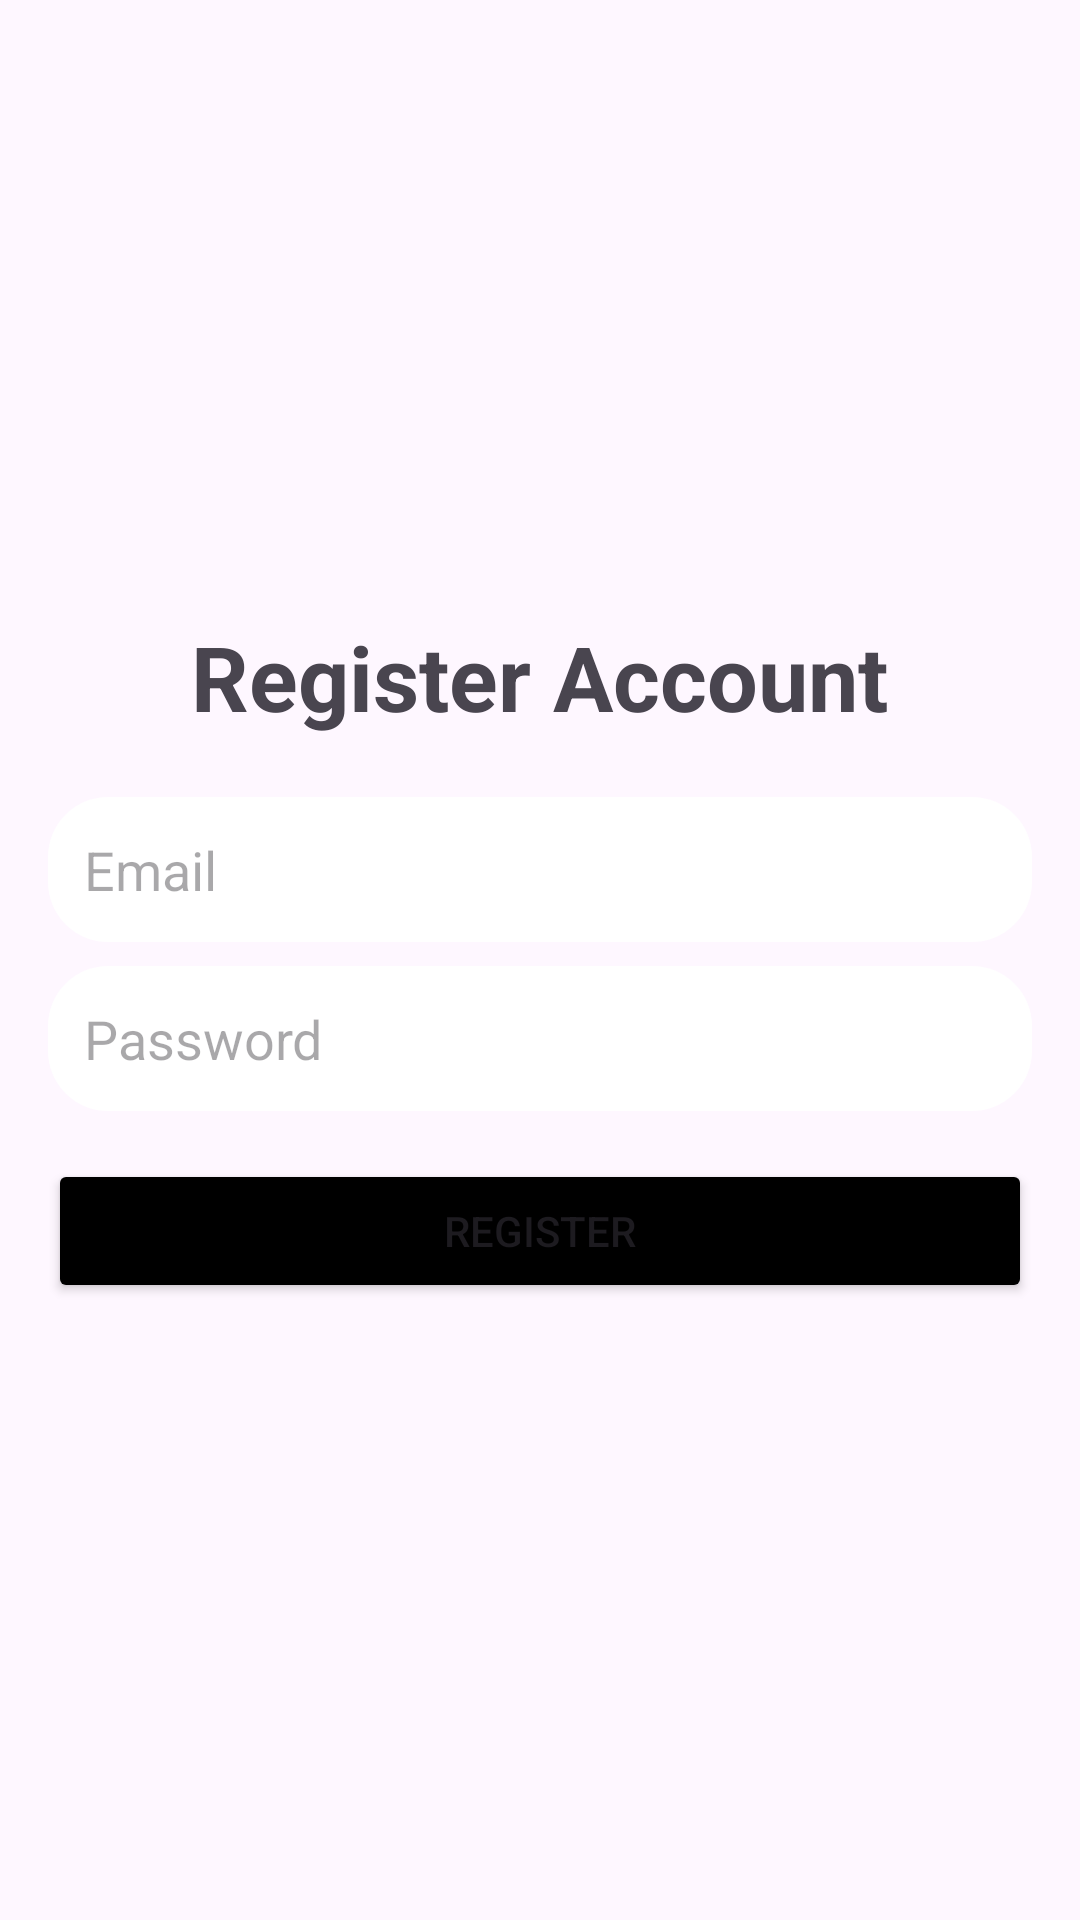

Layout XML and referenced resources for this Android screen:
<!-- AndroidManifest.xml: application theme Theme.TravelBooking -->
<!-- res/layout/activity_register.xml -->
<?xml version="1.0" encoding="utf-8"?>
<LinearLayout xmlns:android="http://schemas.android.com/apk/res/android"
    android:layout_width="match_parent"
    android:layout_height="match_parent"
    android:orientation="vertical"
    android:gravity="center"
    android:padding="16dp"
    android:background="@drawable/hijau">


    <TextView
        android:layout_width="wrap_content"
        android:layout_height="wrap_content"
        android:text="Register Account"
        android:textSize="30dp"
        android:textStyle="bold"
        android:layout_marginBottom="20dp"/>

    <EditText
        android:id="@+id/etEmailRegister"
        android:layout_width="match_parent"
        android:layout_height="wrap_content"
        android:hint="Email"
        android:background="@drawable/white_background"
        android:inputType="textEmailAddress"
        android:padding="12dp" />

    <EditText
        android:id="@+id/etPasswordRegister"
        android:layout_width="match_parent"
        android:layout_height="wrap_content"
        android:hint="Password"
        android:inputType="textPassword"
        android:background="@drawable/white_background"
        android:padding="12dp"
        android:layout_marginTop="8dp" />

    <Button
        android:id="@+id/btnRegister"
        android:layout_width="match_parent"
        android:layout_height="wrap_content"
        android:text="Register"
        android:backgroundTint="@color/black"
        android:layout_marginTop="16dp" />
</LinearLayout>
<!-- resources referenced by this layout -->
<resources>
  <color name="black">#FF000000</color>
  <!-- drawable white_background (drawable) -->
  <?xml version="1.0" encoding="utf-8"?>
  <selector xmlns:android="http://schemas.android.com/apk/res/android">
      <item>
      <shape android:shape="rectangle">
      <corners android:radius="20dp"/>
      <solid android:color="#FFFFFF"/>
      </shape>
      </item>
  </selector>
  <style name="Theme.TravelBooking" parent="Base.Theme.TravelBooking" />
  <style name="Base.Theme.TravelBooking" parent="Theme.Material3.DayNight.NoActionBar">
          <item name="android:statusBarColor">@color/green</item>
      </style>
  <color name="green">#00FF00</color>
</resources>
